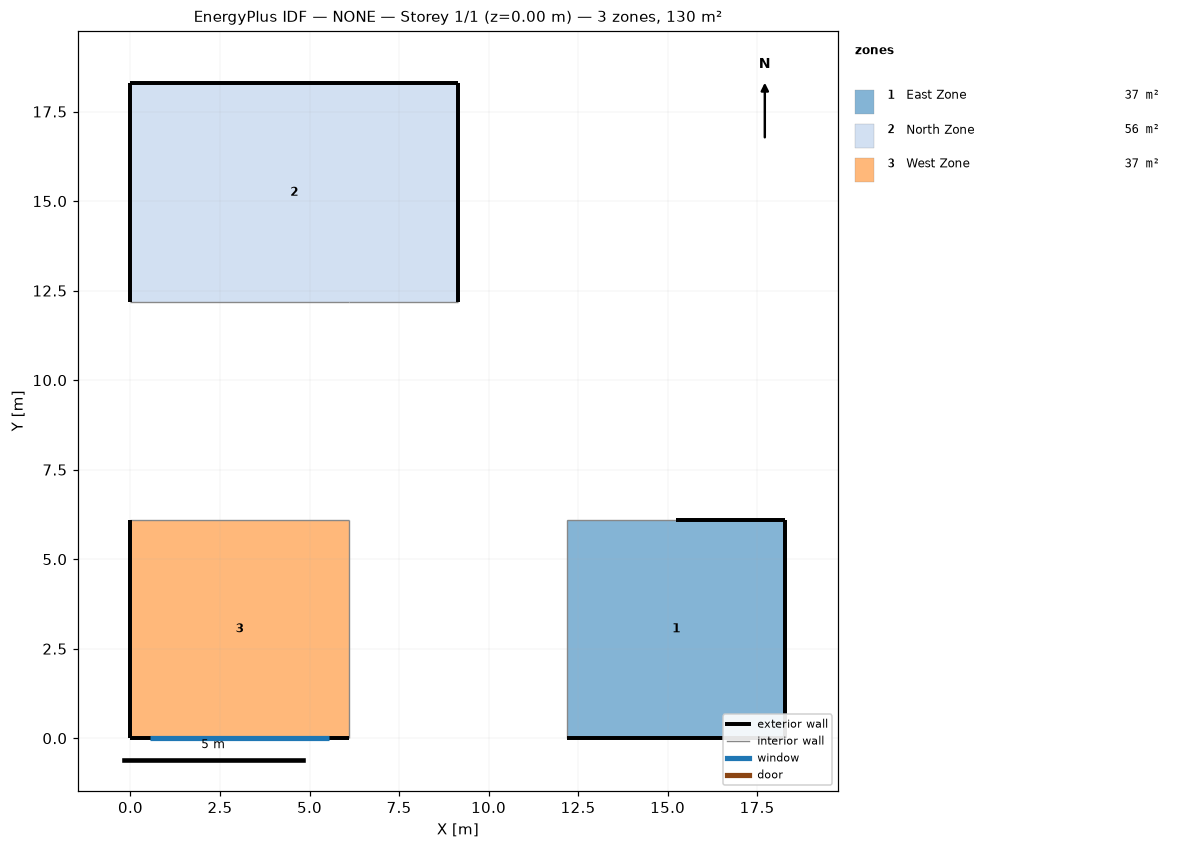
=== STOREY PLAN SPEC (per zone: floor XY polygon, exterior-wall plan segments, windows/doors) ===
zone 1: East Zone  (37.2 m²)
  floor: (12.19, 0.00) (12.19, 6.10) (18.29, 6.10) (18.29, 0.00)
  exterior wall: (18.29, 6.10) – (15.24, 6.10)  [3.0 m]
  exterior wall: (12.19, 0.00) – (18.29, 0.00)  [6.1 m]
  exterior wall: (18.29, 0.00) – (18.29, 6.10)  [6.1 m]
  interior walls: 2
zone 2: North Zone  (55.7 m²)
  floor: (0.00, 12.19) (0.00, 18.29) (9.14, 18.29) (9.14, 12.19)
  exterior wall: (0.00, 18.29) – (0.00, 12.19)  [6.1 m]
  exterior wall: (9.14, 18.29) – (0.00, 18.29)  [9.1 m]
  exterior wall: (9.14, 12.19) – (9.14, 18.29)  [6.1 m]
  interior walls: 2
zone 3: West Zone  (37.2 m²)
  floor: (0.00, 0.00) (0.00, 6.10) (6.10, 6.10) (6.10, 0.00)
  exterior wall: (0.00, 0.00) – (6.10, 0.00)  [6.1 m]
    window: (0.55, 0.00) – (5.55, 0.00)  [5.0 m²]
  exterior wall: (0.00, 6.10) – (0.00, 0.00)  [6.1 m]
  interior walls: 2

=== DERIVED (storey summary) ===
Building: NONE
Storey: 1 of 1  (floor level z = 0.00 m)
Storey gross floor area: 130.1 m²
Zones on this storey: 3
  - East Zone: floor 37.2 m²; exterior wall 15.2 m (46.5 m²); WWR 0.0%
  - North Zone: floor 55.7 m²; exterior wall 21.3 m (65.0 m²); WWR 0.0%
  - West Zone: floor 37.2 m²; exterior wall 12.2 m (37.2 m²); 1 window(s) 5.0 m²; WWR 13.5%
Zone adjacency (shared interzone walls):
  - East Zone ↔ North Zone
  - East Zone ↔ West Zone
  - North Zone ↔ West Zone